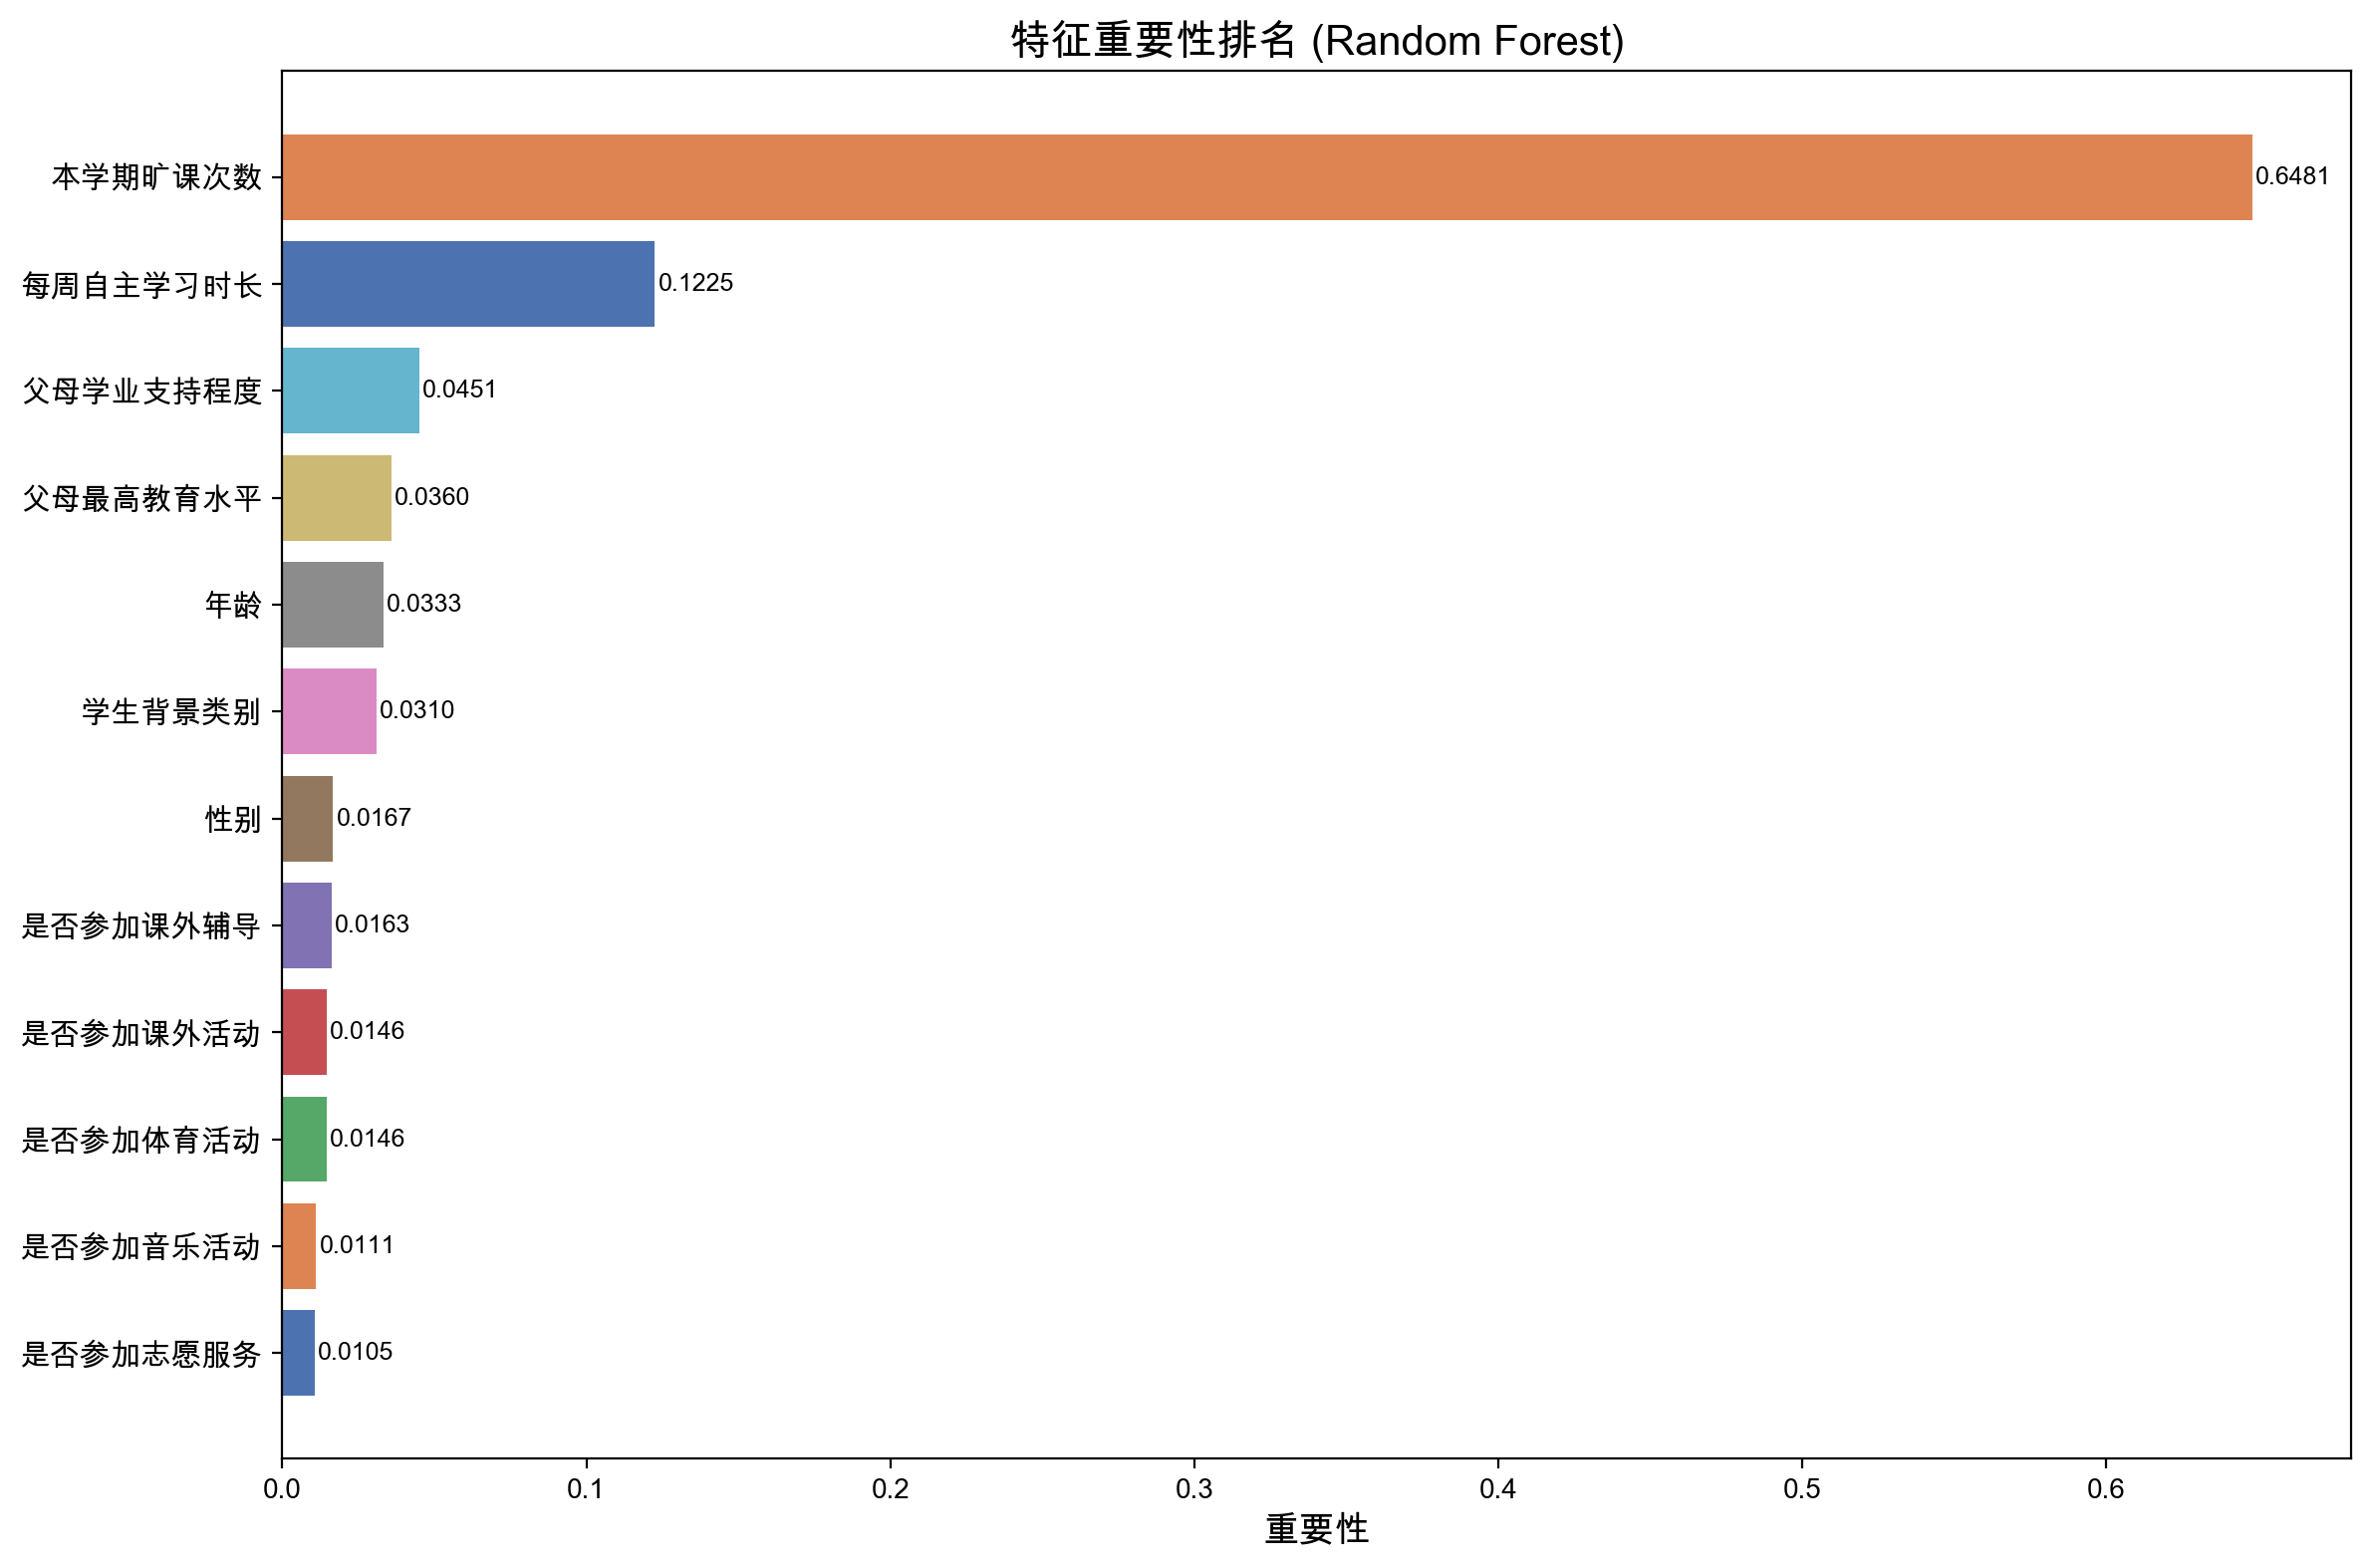

The data file committed next to this chart (first rows):
feature, importance
本学期旷课次数, 0.6481
每周自主学习时长, 0.1225
父母学业支持程度, 0.0451
父母最高教育水平, 0.03599
年龄, 0.03331
学生背景类别, 0.03102
性别, 0.01668
是否参加课外辅导, 0.01633
是否参加课外活动, 0.01463
是否参加体育活动, 0.01457
是否参加音乐活动, 0.01114
是否参加志愿服务, 0.01055
